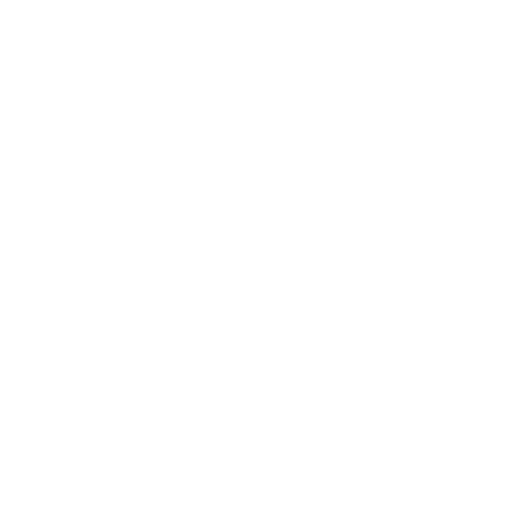
t = 0.00 s
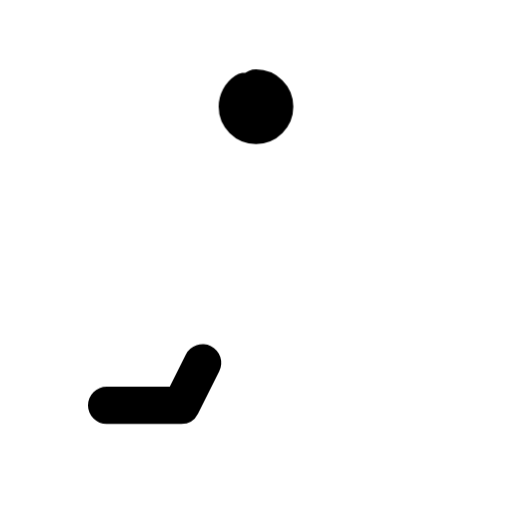
t = 0.47 s
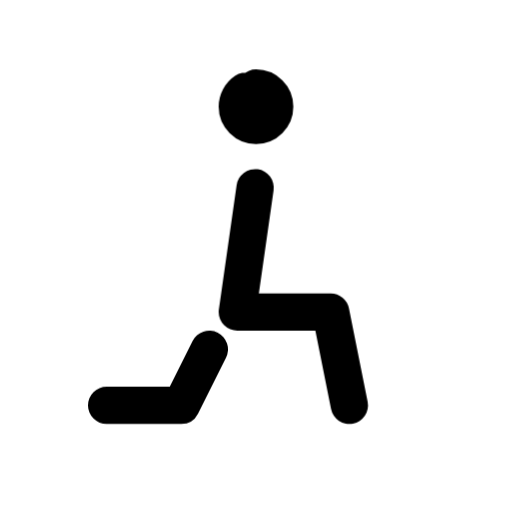
t = 0.86 s
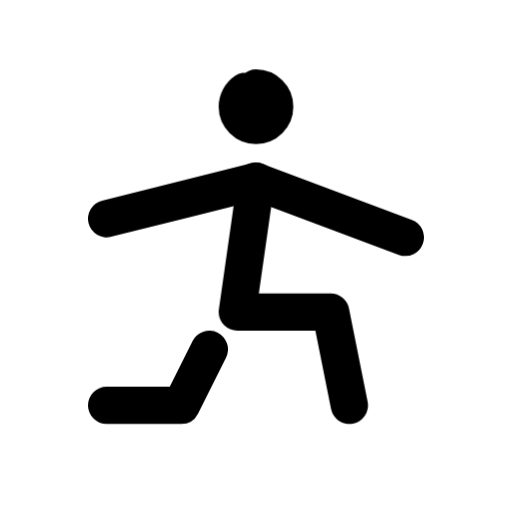
t = 1.25 s
t = 1.79 s: frame unchanged from t = 1.25 s, image omitted
t = 2.33 s: frame unchanged from t = 1.25 s, image omitted

The animated SVG that drew these frames (rendered in a browser with its animation timeline set to each time). Animation: 4 CSS @keyframes rules; one cycle of 2.65 s, repeats indefinitely.

<svg xmlns="http://www.w3.org/2000/svg" width="24" height="24" fill="none" stroke="currentColor" stroke-linecap="round" stroke-linejoin="round" stroke-width="2" viewBox="0 0 24 24">
    <!-- Generated by scripts/icon-expansion/generate.mjs -->
    <!-- Adapted from Tabler Icons 3.34.1.
MIT License

Copyright (c) 2020-2024 Paweł Kuna

Permission is hereby granted, free of charge, to any person obtaining a copy
of this software and associated documentation files (the "Software"), to deal
in the Software without restriction, including without limitation the rights
to use, copy, modify, merge, publish, distribute, sublicense, and/or sell
copies of the Software, and to permit persons to whom the Software is
furnished to do so, subject to the following conditions:

The above copyright notice and this permission notice shall be included in all
copies or substantial portions of the Software.

THE SOFTWARE IS PROVIDED "AS IS", WITHOUT WARRANTY OF ANY KIND, EXPRESS OR
IMPLIED, INCLUDING BUT NOT LIMITED TO THE WARRANTIES OF MERCHANTABILITY,
FITNESS FOR A PARTICULAR PURPOSE AND NONINFRINGEMENT. IN NO EVENT SHALL THE
AUTHORS OR COPYRIGHT HOLDERS BE LIABLE FOR ANY CLAIM, DAMAGES OR OTHER
LIABILITY, WHETHER IN AN ACTION OF CONTRACT, TORT OR OTHERWISE, ARISING FROM,
OUT OF OR IN CONNECTION WITH THE SOFTWARE OR THE USE OR OTHER DEALINGS IN THE
SOFTWARE. -->
    <!-- Motion: trace each stroke from its own origin, accumulate the drawing, then hold before restarting. -->
    <style>
        @media (prefers-reduced-motion: no-preference) {
            @keyframes ira-stroke-yoga-0 { 0% { stroke-dashoffset: 1; opacity: 0; } 0.4% { opacity: 1; } 11.75%, 88% { stroke-dashoffset: 0; opacity: 1; } 100% { stroke-dashoffset: 0; opacity: 0; } }
            [data-ira-stroke-reveal="yoga"] [data-ira-line="0"] { stroke-dasharray: 1 1; animation: ira-stroke-yoga-0 2.65s cubic-bezier(.25,.65,.35,1) infinite; }
            @keyframes ira-stroke-yoga-1 { 0%, 11.75% { stroke-dashoffset: 1; opacity: 0; } 12.15% { opacity: 1; } 23.5%, 88% { stroke-dashoffset: 0; opacity: 1; } 100% { stroke-dashoffset: 0; opacity: 0; } }
            [data-ira-stroke-reveal="yoga"] [data-ira-line="1"] { stroke-dasharray: 1 1; animation: ira-stroke-yoga-1 2.65s cubic-bezier(.25,.65,.35,1) infinite; }
            @keyframes ira-stroke-yoga-2 { 0%, 23.5% { stroke-dashoffset: 1; opacity: 0; } 23.9% { opacity: 1; } 35.25%, 88% { stroke-dashoffset: 0; opacity: 1; } 100% { stroke-dashoffset: 0; opacity: 0; } }
            [data-ira-stroke-reveal="yoga"] [data-ira-line="2"] { stroke-dasharray: 1 1; animation: ira-stroke-yoga-2 2.65s cubic-bezier(.25,.65,.35,1) infinite; }
            @keyframes ira-stroke-yoga-3 { 0%, 35.25% { stroke-dashoffset: 1; opacity: 0; } 35.65% { opacity: 1; } 47%, 88% { stroke-dashoffset: 0; opacity: 1; } 100% { stroke-dashoffset: 0; opacity: 0; } }
            [data-ira-stroke-reveal="yoga"] [data-ira-line="3"] { stroke-dasharray: 1 1; animation: ira-stroke-yoga-3 2.65s cubic-bezier(.25,.65,.35,1) infinite; }
        }
    </style>
    <g data-ira-stroke-reveal="yoga"><g transform="translate(1.5 1.5) scale(.875)"><path data-ira-line="0" pathLength="1" d="M12 3A1 1 0 1 1 12 5A1 1 0 1 1 12 3z"/><path data-ira-line="1" pathLength="1" d="M4 20L8 20L9.5 17"/><path data-ira-line="2" pathLength="1" d="M17 20L16 15L11 15L12 8"/></g><g transform="translate(1.5 1.5) scale(.875)"><path data-ira-line="3" pathLength="1" d="M4 10L8 9L12 8L16 9.5L20 11"/></g></g>
</svg>
